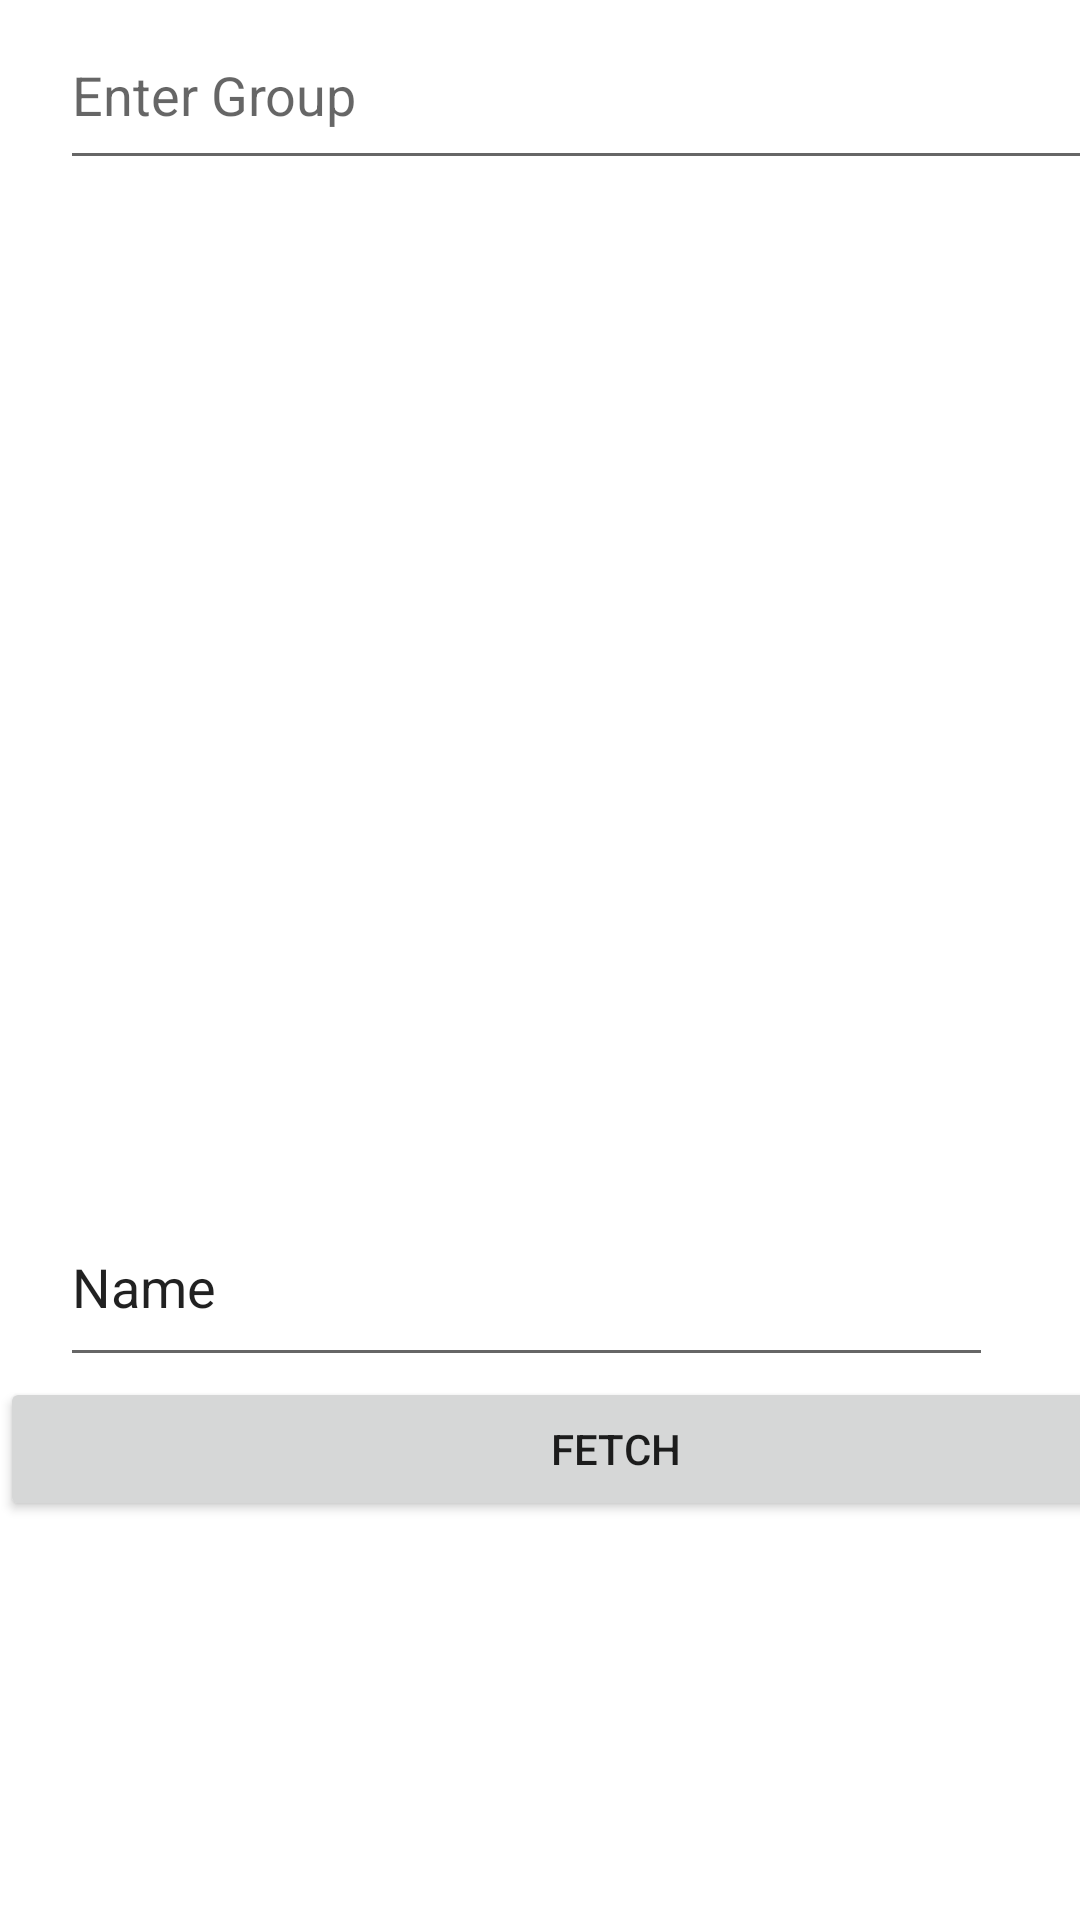

Reconstruct the res/layout file that produces this screen, plus the resources it refers to.
<!-- AndroidManifest.xml: application theme Theme.KPIApi -->
<!-- res/layout/activity_main.xml -->
<?xml version="1.0" encoding="utf-8"?>
<androidx.constraintlayout.widget.ConstraintLayout
    xmlns:android="http://schemas.android.com/apk/res/android"
    xmlns:app="http://schemas.android.com/apk/res-auto"
    xmlns:tools="http://schemas.android.com/tools"
    android:layout_width="match_parent"
    android:layout_height="match_parent"
    android:isScrollContainer="false"
    tools:context=".MainActivity">

    <ScrollView
        android:id="@+id/scroll"
        android:layout_width="410dp"
        android:layout_height="0dp"
        android:isScrollContainer="true"
        app:layout_constraintBottom_toBottomOf="parent"
        app:layout_constraintEnd_toEndOf="parent"
        app:layout_constraintHorizontal_bias="0.0"
        app:layout_constraintStart_toStartOf="parent"
        app:layout_constraintTop_toTopOf="parent"
        app:layout_constraintVertical_bias="1.0">


        <LinearLayout
            android:layout_width="match_parent"
            android:layout_height="wrap_content"
            android:orientation="vertical">


            <AutoCompleteTextView
                android:id="@+id/autoCompleteTextView"
                android:layout_width="380dp"
                android:layout_height="60dp"
                android:completionThreshold="1"
                android:layout_marginLeft="20dp"
                android:hint="Enter Group" />

            <androidx.recyclerview.widget.RecyclerView
                android:id="@+id/recyclerView"
                android:layout_width="361dp"
                android:layout_height="336dp"
                android:layout_marginLeft="20dp"
                tools:layout_editor_absoluteX="16dp"
                tools:layout_editor_absoluteY="2dp" />


            <EditText
                android:id="@+id/editGroup"
                android:layout_width="311dp"
                android:layout_height="63dp"
                android:ems="10"
                android:layout_marginLeft="20dp"
                android:inputType="textPersonName"
                android:text="Name"
                tools:layout_editor_absoluteY="34dp" />

            <Button
            android:id="@+id/fetchBut"
            android:layout_width="match_parent"
            android:layout_height="wrap_content"
            android:text="Fetch" />

        </LinearLayout>
    </ScrollView>

</androidx.constraintlayout.widget.ConstraintLayout>
<!-- resources referenced by this layout -->
<resources>
  <style name="Theme.KPIApi" parent="Theme.MaterialComponents.DayNight.NoActionBar">
          
          <item name="colorPrimary">@color/purple_500</item>
          <item name="colorPrimaryVariant">@color/purple_700</item>
          <item name="colorOnPrimary">@color/white</item>
          
          <item name="colorSecondary">@color/teal_200</item>
          <item name="colorSecondaryVariant">@color/teal_700</item>
          <item name="colorOnSecondary">@color/black</item>
          
          <item name="android:statusBarColor">?attr/colorPrimaryVariant</item>
          
      </style>
  <!-- not gathered from this repository: default colours our renderer supplied (Android Studio template values) -->
  <color name="purple_500">#FF6200EE</color>
  <color name="purple_700">#FF3700B3</color>
  <color name="teal_200">#FF03DAC5</color>
  <color name="teal_700">#FF018786</color>
  <color name="black">#FF000000</color>
  <color name="white">#FFFFFFFF</color>
</resources>
